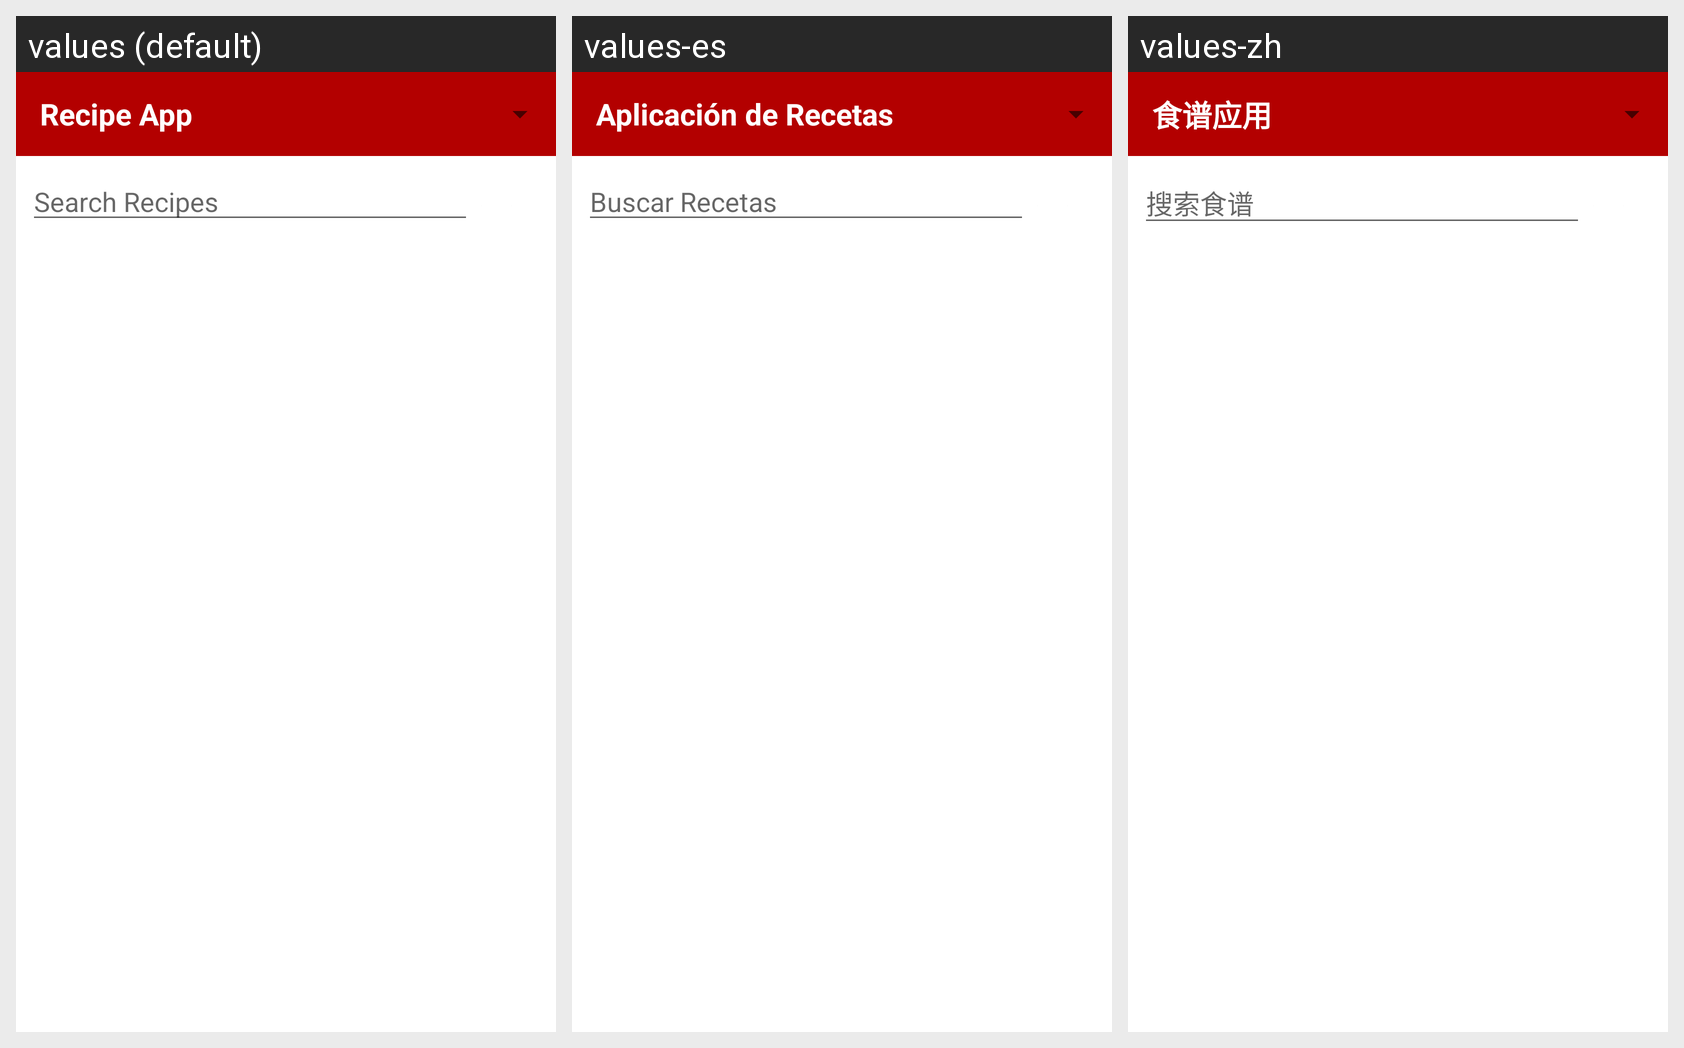

Locale-by-locale string values for the Android screen shown in this grid:
Android screen res/layout/activity_main.xml rendered under 3 locales, left to right: values (default), values-es, values-zh. Device: Nexus 5 (rendered at 1080×1920; each locale shown at half size, 540×960, under a caption strip naming it); theme Theme.RecipeApp.
Other locales in the repository, not shown: values-de, values-fr, values-hi.
Strings drawn on this screen, with the default value and each locale's value (text and hints the layout hard-codes, and strings that could not be matched under every locale, appear in the picture but are not listed):

search_recipes
  values: Search Recipes
  values-es: Buscar Recetas
  values-zh: 搜索食谱

app_name
  values: Recipe App
  values-es: Aplicación de Recetas
  values-zh: 食谱应用
